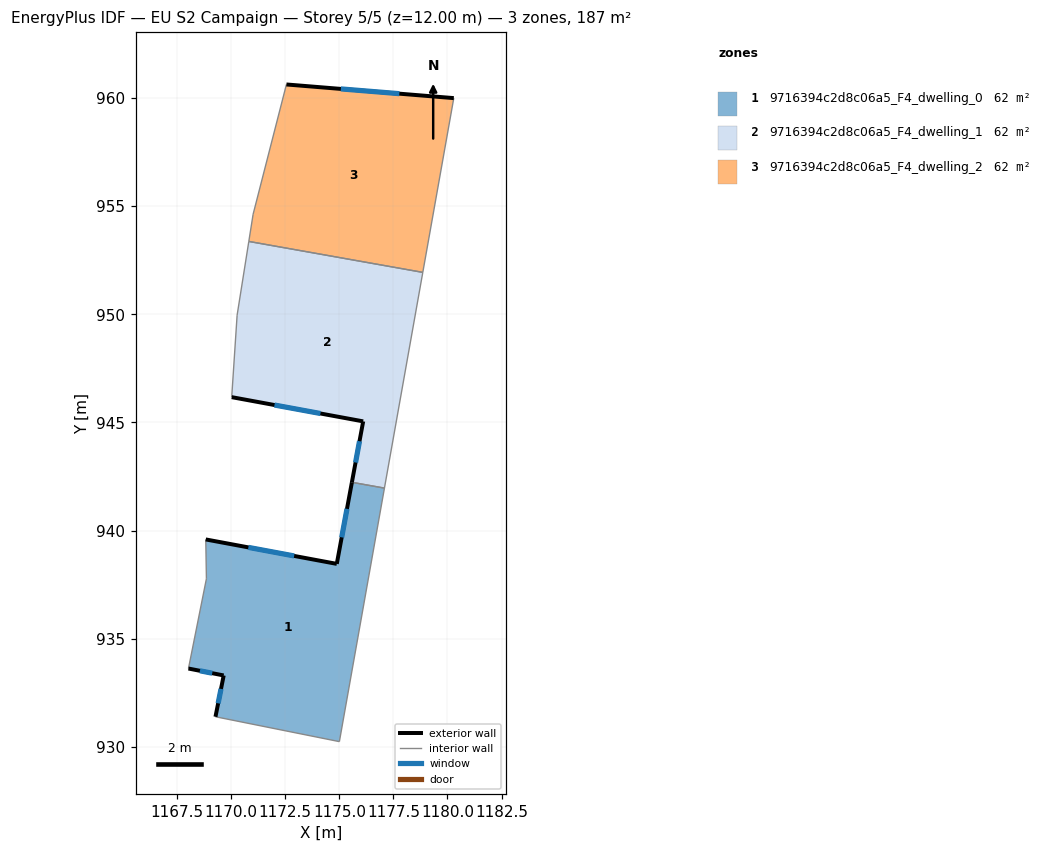
=== STOREY PLAN SPEC (per zone: floor XY polygon, exterior-wall plan segments, windows/doors) ===
zone 1: 9716394c2d8c06a5_F4_dwelling_0  (62.5 m²)
  floor: (1177.08, 941.96) (1175.00, 930.24) (1169.27, 931.39) (1169.65, 933.30) (1168.02, 933.62) (1168.85, 937.77) (1168.82, 939.59) (1174.88, 938.46) (1175.58, 942.23)
  exterior wall: (1174.88, 938.46) – (1168.82, 939.59)  [6.2 m]
    window: (1172.91, 938.82) – (1170.79, 939.22)  [2.3 m²]
  exterior wall: (1175.58, 942.23) – (1174.88, 938.46)  [3.8 m]
    window: (1175.35, 941.00) – (1175.11, 939.68)  [1.4 m²]
  exterior wall: (1169.65, 933.30) – (1169.27, 931.39)  [1.9 m]
    window: (1169.53, 932.68) – (1169.39, 932.01)  [0.7 m²]
  exterior wall: (1168.02, 933.62) – (1169.65, 933.30)  [1.7 m]
    window: (1168.55, 933.51) – (1169.12, 933.40)  [0.6 m²]
  interior walls: 5
zone 2: 9716394c2d8c06a5_F4_dwelling_1  (62.5 m²)
  floor: (1178.86, 951.94) (1177.08, 941.96) (1175.58, 942.23) (1176.10, 945.05) (1170.02, 946.17) (1170.27, 949.96) (1170.81, 953.37)
  exterior wall: (1176.10, 945.05) – (1175.58, 942.23)  [2.9 m]
    window: (1175.93, 944.13) – (1175.75, 943.15)  [1.1 m²]
  exterior wall: (1170.02, 946.17) – (1176.10, 945.05)  [6.2 m]
    window: (1172.00, 945.80) – (1174.12, 945.41)  [2.3 m²]
  interior walls: 5
zone 3: 9716394c2d8c06a5_F4_dwelling_2  (62.5 m²)
  floor: (1180.29, 960.00) (1178.86, 951.94) (1170.81, 953.37) (1171.01, 954.63) (1172.55, 960.63)
  exterior wall: (1180.29, 960.00) – (1172.55, 960.63)  [7.8 m]
    window: (1177.77, 960.20) – (1175.07, 960.42)  [2.8 m²]
  interior walls: 4

=== DERIVED (storey summary) ===
Building: EU S2 Campaign
Storey: 5 of 5  (floor level z = 12.00 m)
Storey gross floor area: 187.4 m²
Zones on this storey: 3
  - 9716394c2d8c06a5_F4_dwelling_0: floor 62.5 m²; exterior wall 13.6 m (40.8 m²); 4 window(s) 5.0 m²; WWR 12.2%
  - 9716394c2d8c06a5_F4_dwelling_1: floor 62.5 m²; exterior wall 9.0 m (27.1 m²); 2 window(s) 3.3 m²; WWR 12.2%
  - 9716394c2d8c06a5_F4_dwelling_2: floor 62.5 m²; exterior wall 7.8 m (23.3 m²); 1 window(s) 2.8 m²; WWR 12.2%
Zone adjacency (shared interzone walls):
  - 9716394c2d8c06a5_F4_dwelling_0 ↔ 9716394c2d8c06a5_F4_dwelling_1
  - 9716394c2d8c06a5_F4_dwelling_1 ↔ 9716394c2d8c06a5_F4_dwelling_2